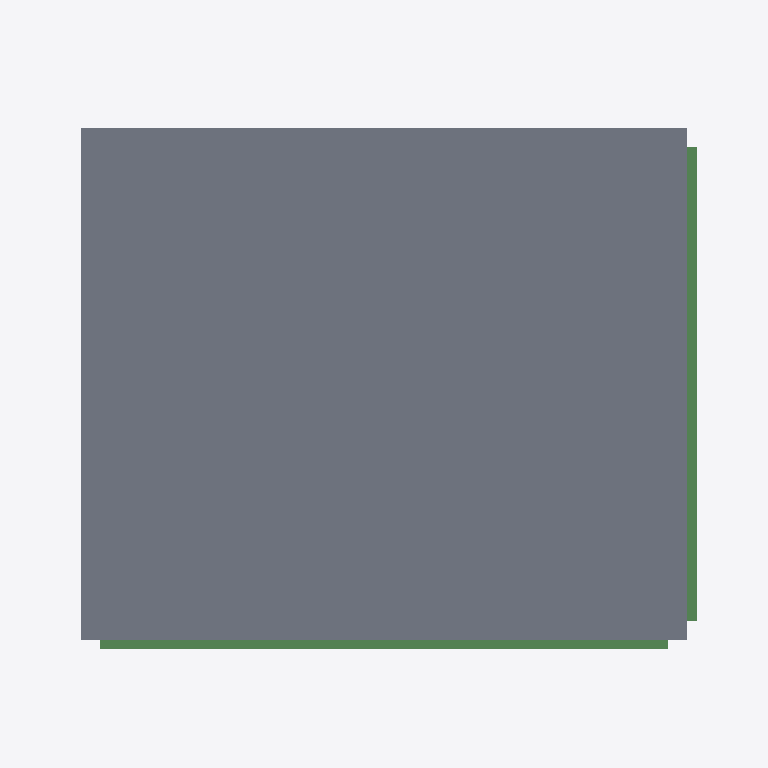
Plan cut of the same IFC building model at storey 'Cubierta' (level 3.50 m, cut at 4.90 m), seen from above with north up, elements coloured by IFC class: 2 beams (green), 1 slab (grey). Cut surfaces are drawn darker.
Extent 7.5 m × 6.5 m × 4.3 m (x, y, z). Storeys (3): Cimentacion at -0.60 m; Planta Baja at 0.00 m; Cubierta at 3.50 m. Elements (13): 4 IfcBeam, 4 IfcColumn, 4 IfcFooting, 1 IfcSlab.

HEADER;
FILE_DESCRIPTION(('ViewDefinition [CoordinationView]'),'2;1');
FILE_NAME('','2026-06-22T14:32:02',(''),(''),'IfcOpenShell 0.8.5-1c5b825','IfcOpenShell 0.8.5-1c5b825','');
FILE_SCHEMA(('IFC4'));
ENDSEC;
DATA;
#9=IFCPROJECT('3jWnIdqA582vhWfLG9vexg',$,'Federacion - ESTRUCTURA (edificio)',$,$,$,$,(#7),#3);
#15=IFCSITE('14lTxfMSv3txevyFGE1SWa',$,'Parcela comun',$,$,#14,$,$,.ELEMENT.,$,$,$,$,$);
#19=IFCBUILDING('3wo0O6eo11YAGRVCO_ZHIQ',$,'Edificio',$,$,#18,$,$,.ELEMENT.,$,$,$);
#23=IFCBUILDINGSTOREY('1K$3EUKfrDMedBxPpw6fs1',$,'Cimentacion',$,$,#22,$,$,.ELEMENT.,-0.6);
#27=IFCBUILDINGSTOREY('3hSqmvABH6Qgxpm8RBVKOU',$,'Planta Baja',$,$,#26,$,$,.ELEMENT.,0.0);
#31=IFCBUILDINGSTOREY('349fy2DFP35B$KfovQJpDM',$,'Cubierta',$,$,#30,$,$,.ELEMENT.,3.5);
#219=IFCSLAB('0NOtbTXaHB1vP4gniGSf4w',$,'Forjado_cubierta',$,$,#218,#215,$,.FLOOR.);
#161=IFCBEAM('1baQs66vH1PwaESHkyFWif',$,'Viga_1',$,$,#160,#155,$,.BEAM.);
#206=IFCBEAM('1pbVB1idHDGQ5Db8F5_NVy',$,'Viga_4',$,$,#205,#200,$,.BEAM.);
ENDSEC;
